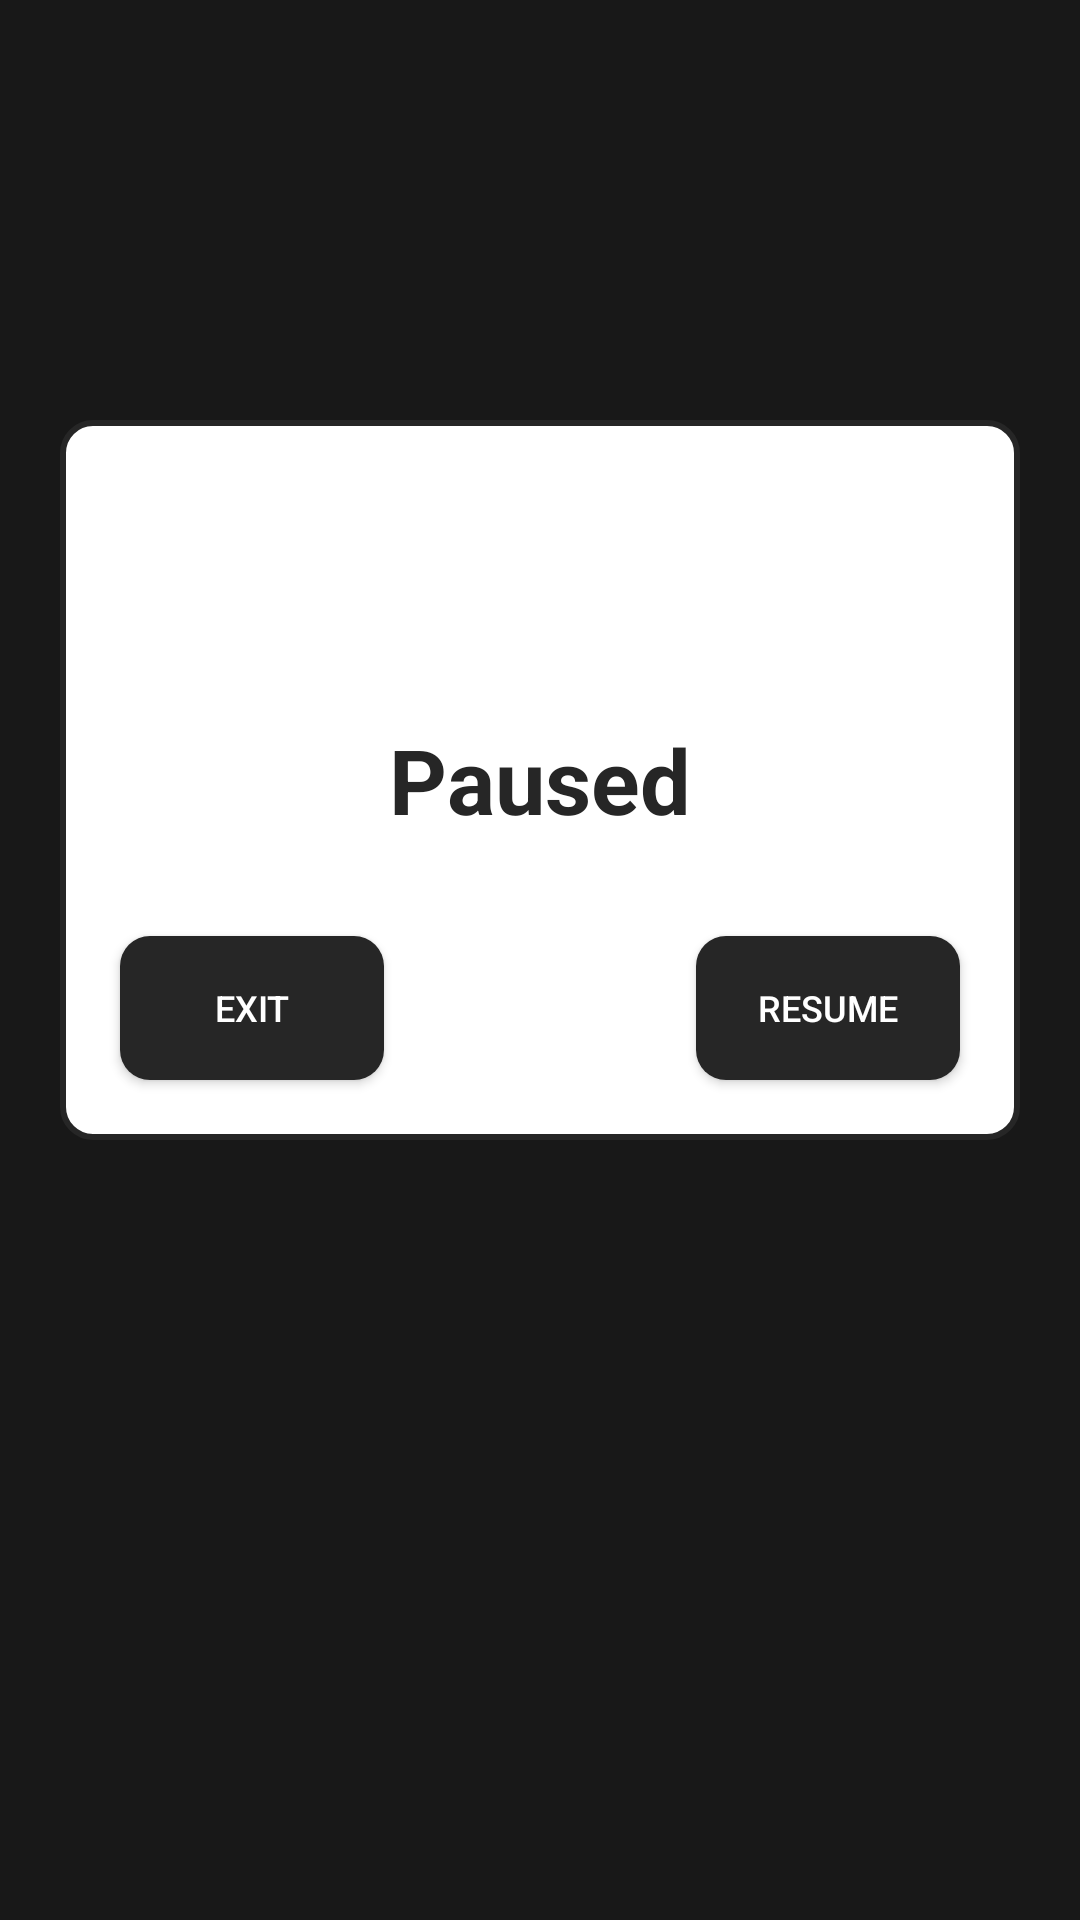

This screen was rendered from an Android layout file. Write that file and the resources it references.
<!-- AndroidManifest.xml: application theme Theme.SpeedSoduko -->
<!-- res/layout/pause_game_message.xml -->
<?xml version="1.0" encoding="utf-8"?>
<LinearLayout xmlns:android="http://schemas.android.com/apk/res/android"
    android:layout_width="match_parent"
    android:layout_height="match_parent"
    xmlns:app="http://schemas.android.com/apk/res-auto"
    android:background="#4D262626"
    android:padding="20dp"
    android:clickable="true"
    android:orientation="vertical">
    <RelativeLayout
        android:layout_width="match_parent"
        android:layout_height="0dp"
        android:layout_weight="0.2"/>

    <RelativeLayout
        android:layout_width="match_parent"
        android:layout_height="0dp"
        android:background="@drawable/bg_rounded_white"
        android:layout_centerInParent="true"
        android:layout_weight="0.4">

        <TextView
            android:id="@+id/txt_label_paused"
            android:layout_width="wrap_content"
            android:layout_height="wrap_content"
            android:text="Paused"
            android:textSize="30sp"
            android:textColor="@color/black"
            android:textStyle="bold"
            android:layout_centerInParent="true"/>

        <Button
            android:id="@+id/btn_exit"
            android:onClick="exitClick"
            android:layout_width="wrap_content"
            android:layout_height="wrap_content"
            android:text="exit"
            android:textSize="12sp"
            android:background="@drawable/bg_rounded_black"
            app:backgroundTint="@color/white"
            app:backgroundTintMode="multiply"
            android:layout_alignParentBottom="true"
            android:layout_margin="20dp"/>

        <Button
            android:id="@+id/btn_resume"
            android:onClick="resumeClick"
            android:layout_width="wrap_content"
            android:layout_height="wrap_content"
            android:text="resume"
            android:textSize="12sp"
            android:background="@drawable/bg_rounded_black"
            app:backgroundTint="@color/white"
            app:backgroundTintMode="multiply"
            android:layout_alignParentBottom="true"
            android:layout_alignParentRight="true"
            android:layout_margin="20dp"/>


    </RelativeLayout>

    <RelativeLayout
        android:layout_width="match_parent"
        android:layout_height="0dp"
        android:layout_weight="0.4"/>
</LinearLayout>
<!-- resources referenced by this layout -->
<resources>
  <color name="black">#262626</color>
  <color name="white">#FFFFFF</color>
  <!-- drawable bg_rounded_black (drawable-v24) -->
  <?xml version="1.0" encoding="utf-8"?>
  <shape xmlns:android="http://schemas.android.com/apk/res/android">
      <solid android:color="#262626" />
      <corners
          android:radius="10dp" />
  </shape>
  <!-- drawable bg_rounded_white (drawable-v24) -->
  <?xml version="1.0" encoding="utf-8"?>
  <shape xmlns:android="http://schemas.android.com/apk/res/android">
      <solid android:color="#FFFFFF"/>
      <corners
          android:radius="10dp" />
      <stroke android:width="2dp" android:color="#262626" />
  </shape>
  <style name="Theme.SpeedSoduko" parent="Theme.MaterialComponents.NoActionBar">
          
          <item name="colorPrimary">@color/purple_500</item>
          <item name="colorPrimaryVariant">@color/purple_700</item>
          <item name="colorOnPrimary">@color/white</item>
          
          <item name="colorSecondary">@color/teal_200</item>
          <item name="colorSecondaryVariant">@color/teal_700</item>
          <item name="colorOnSecondary">@color/black</item>
          
          <item name="android:statusBarColor" tools:targetApi="l">?attr/colorPrimaryVariant</item>
          
      </style>
  <color name="purple_500">#FF6200EE</color>
  <color name="purple_700">#FF3700B3</color>
  <color name="teal_200">#FF03DAC5</color>
  <color name="teal_700">#FF018786</color>
</resources>
